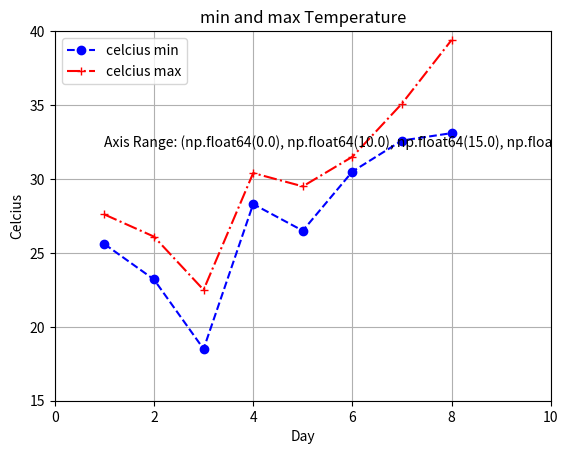

Here is the Python script that generated this plot:
# Import module for plotting 
###############################
#       Date : 5/1/2020       #
#       Author: Liam Lin      #
###############################

import matplotlib.pyplot as plt
import matplotlib.text as text

days = range(1,9)
celcius_min = [25.6, 23.2, 18.5, 28.3, 26.5, 30.5, 32.6, 33.1]
celcius_max = [27.6, 26.1, 22.5, 30.4, 29.5, 31.5, 35.1, 39.4]

fig, ax = plt.subplots()

ax.plot(days, celcius_min,"o--b" ,label="celcius min")
ax.plot(days, celcius_max,"+-.r" ,label="celcius max")

ax.set_xlabel("Day")
ax.set_ylabel("Celcius")

#plt.axis([0,10,15,40])
plt.xlim(0,10)
plt.ylim(15,40)
axis_range = ax.axis()
msg = 'Axis Range: {0}'
msg = msg.format(axis_range)
print(msg)
#t = text.Text(16, 24, 'Text label', ha='left', va='bottom', axes=ax)
t = text.Text(1, 32, msg, ha='left', va='bottom', axes=ax)
ax.add_artist(t)

ax.set_title("min and max Temperature")
plt.grid(True)
plt.legend(loc="upper left")
plt.savefig("Figure_ex03_1.png")
#plt.savefig("Figure_ex03_1.svg")
#plt.savefig("Figure_ex03_1.pdf")
plt.show()




